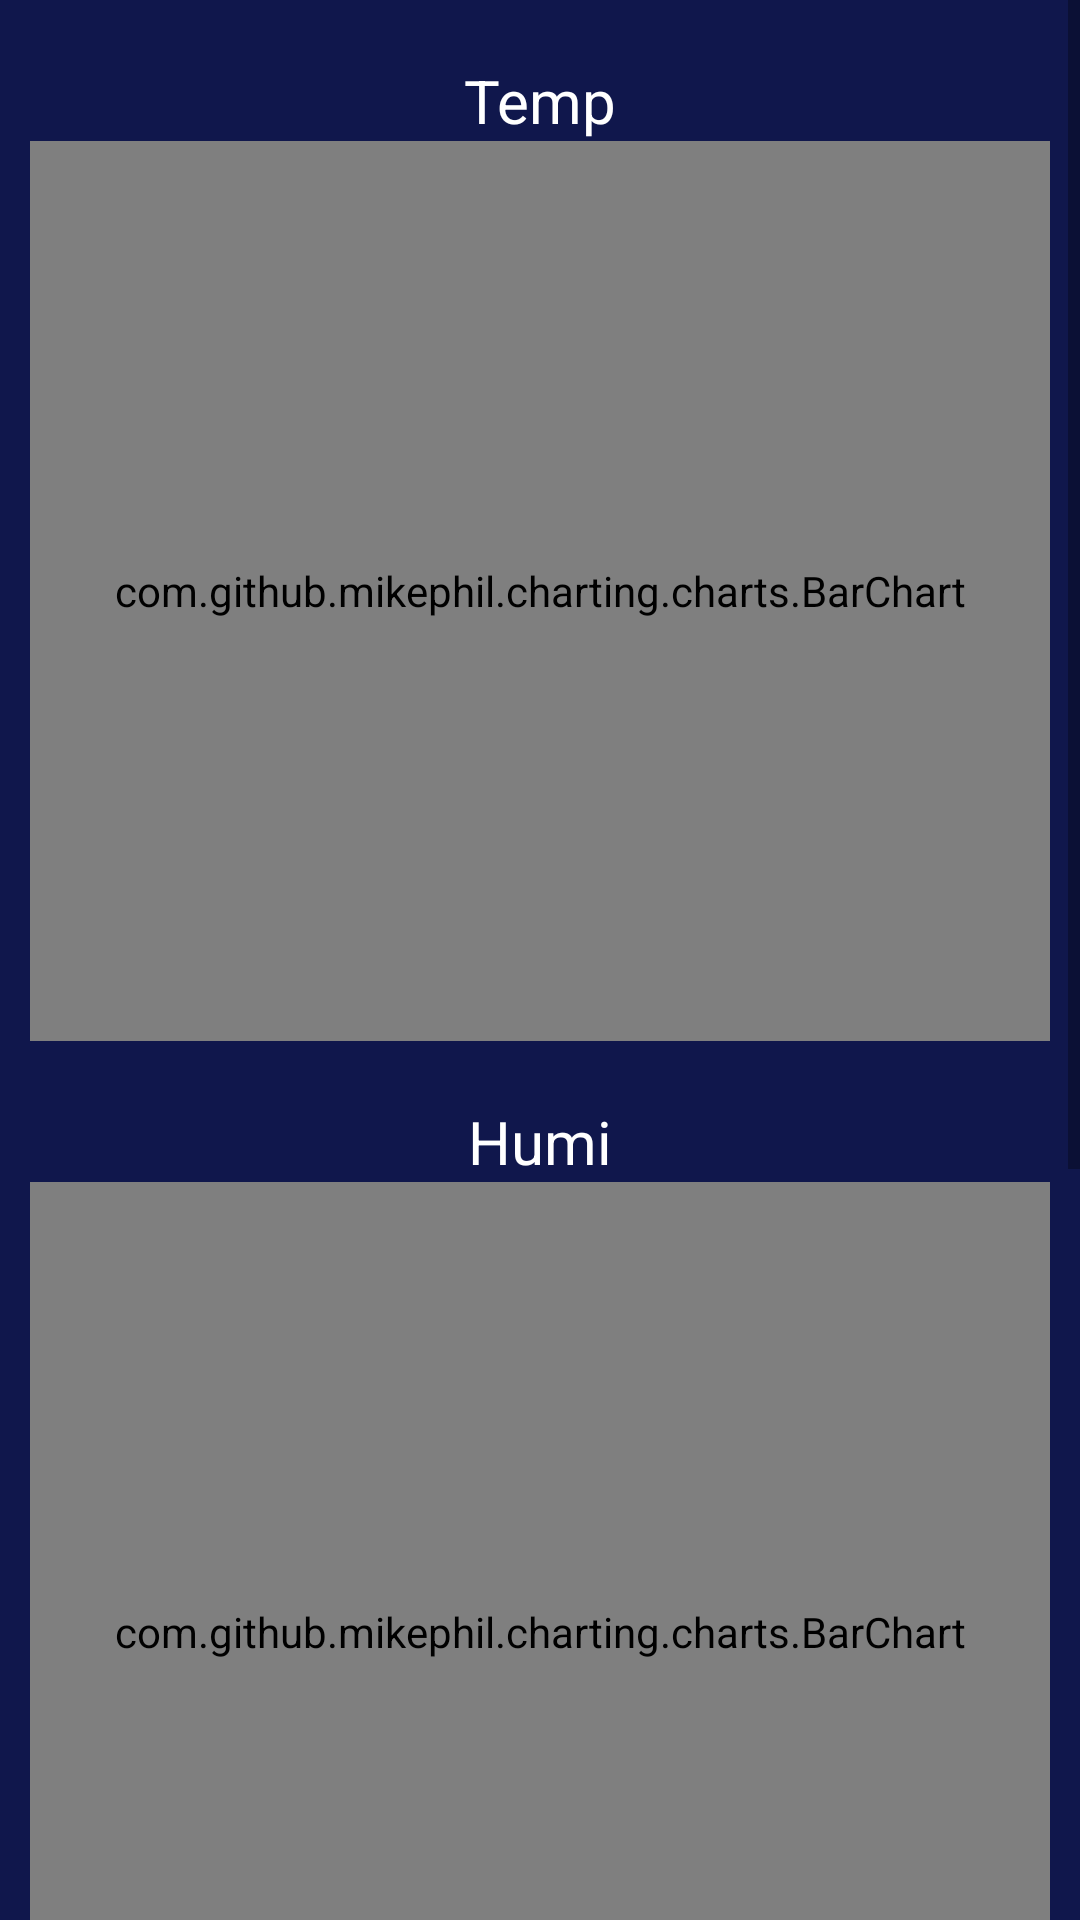

The Android layout XML behind this screen, and the referenced resources:
<!-- AndroidManifest.xml: application theme AppTheme -->
<!-- res/layout/fragment_month.xml -->
<?xml version="1.0" encoding="utf-8"?>
<LinearLayout xmlns:android="http://schemas.android.com/apk/res/android"
    xmlns:chart="http://schemas.android.com/apk/res-auto"
    android:orientation="vertical"
    android:layout_width="match_parent"
    android:background="#10174c"
    android:layout_height="match_parent">
    <ScrollView
        android:layout_width="match_parent"
        android:layout_height="match_parent">
        <LinearLayout
            android:padding="10dp"
            android:layout_width="match_parent"
            android:layout_height="match_parent"
            android:orientation="vertical">
            <TableRow
                android:paddingTop="10dp"
                android:layout_width="match_parent"
                android:layout_height="wrap_content"
                >
                <TextView
                    android:textSize="20dp"
                    android:gravity="center"
                    android:layout_width="match_parent"
                    android:layout_height="wrap_content"
                    android:text="Temp"
                    android:textColor="#FFFFFF"/>
            </TableRow>
            <TableRow
                android:layout_width="match_parent"
                android:layout_height="300dp">
                <com.github.mikephil.charting.charts.BarChart
                    android:id="@+id/chart1"
                    android:layout_width="match_parent"
                    android:layout_height="match_parent" />
            </TableRow>
            <TableRow
                android:paddingTop="20dp"
                android:layout_width="match_parent"
                android:layout_height="wrap_content"
                >
                <TextView
                    android:textSize="20dp"
                    android:gravity="center"
                    android:layout_width="match_parent"
                    android:layout_height="wrap_content"
                    android:text="Humi"
                    android:textColor="#FFFFFF"/>
            </TableRow>
            <TableRow
                android:layout_width="match_parent"
                android:layout_height="300dp">
                <com.github.mikephil.charting.charts.BarChart
                    android:id="@+id/chart2"
                    android:background="@color/dark_blue"
                    android:layout_width="match_parent"
                    android:layout_height="match_parent" />
            </TableRow>
            <TableRow
                android:paddingTop="20dp"
                android:layout_width="match_parent"
                android:layout_height="wrap_content"
                >
                <TextView
                    android:textSize="20dp"
                    android:gravity="center"
                    android:layout_width="match_parent"
                    android:layout_height="wrap_content"
                    android:text="Air"
                    android:textColor="#FFFFFF"/>
            </TableRow>
            <TableRow
                android:layout_width="match_parent"
                android:layout_height="300dp">
                <com.github.mikephil.charting.charts.BarChart
                    android:id="@+id/chart3"
                    android:layout_width="match_parent"
                    android:layout_height="match_parent" />
            </TableRow>
        </LinearLayout>
    </ScrollView>


    
    
    
    
    
    
    
    

</LinearLayout>
<!-- resources referenced by this layout -->
<resources>
  <color name="dark_blue">#10174c</color>
  <style name="AppTheme" parent="Theme.AppCompat.Light.DarkActionBar">
          
          <item name="colorPrimary">@color/colorPrimary</item>
          <item name="colorPrimaryDark">@color/colorPrimaryDark</item>
          <item name="colorAccent">@color/colorAccent</item>
      </style>
  <color name="colorPrimary">#3F51B5</color>
  <color name="colorPrimaryDark">#303F9F</color>
  <color name="colorAccent">#FF4081</color>
</resources>
